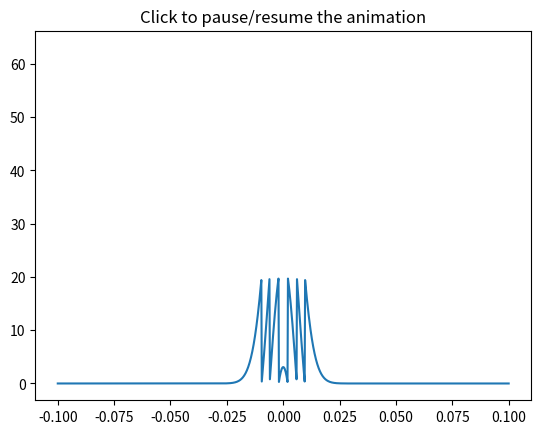

Python code for this plot:
'''
copy from: https://matplotlib.org/stable/gallery/animation/pause_resume.html
'''

import matplotlib.pyplot as plt
import matplotlib.animation as animation
import numpy as np


class PauseAnimation:
    def __init__(self):
        fig, ax = plt.subplots()
        ax.set_title('Click to pause/resume the animation')
        x = np.linspace(-0.1, 0.1, 1000)

        # Start with a normal distribution
        self.n0 = (1.0 / ((4 * np.pi * 2e-4 * 0.1) ** 0.5)
                   * np.exp(-x ** 2 / (4 * 2e-4 * 0.1)))
        self.p, = ax.plot(x, self.n0)

        self.animation = animation.FuncAnimation(
            fig, self.update, frames=200, interval=50, blit=True)
        self.paused = False

        fig.canvas.mpl_connect('button_press_event', self.toggle_pause)
        fig.canvas.mpl_connect('key_press_event', self.toggle_key_pressed)

    def toggle_pause(self, *args, **kwargs):
        if self.paused:
            self.animation.resume()
        else:
            self.animation.pause()
        self.paused = not self.paused
    
    def toggle_key_pressed(self, event):
        print(event.key)    # Which key is pressed
        print(event.xdata)
        print(event.ydata)

    def update(self, i):
        print(i)
        self.n0 += i / 100 % 5
        self.p.set_ydata(self.n0 % 20)
        return (self.p,)


pa = PauseAnimation()
plt.show()